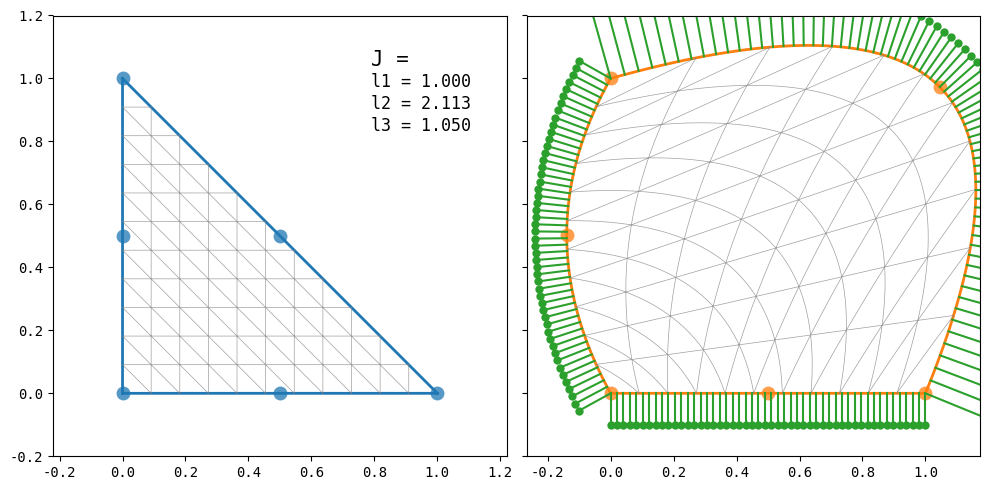

This chart was generated by the following Python code:
import numpy as np
import matplotlib.pyplot as plt

ftSz1, ftSz2 = 20, 15
plt.rcParams["text.usetex"] = False
plt.rcParams['font.family'] = 'monospace'


psi_1 = lambda x, y: (1. - x - y) * (1. - 2.*x - 2.*y)
psi_2 = lambda x, y: 4.*x * (1. - x - y)
psi_3 = lambda x, y: x * (2.*x - 1.)
psi_4 = lambda x, y: 4.*x*y
psi_5 = lambda x, y: y * (2.*y - 1.)
psi_6 = lambda x, y: 4.*y * (1. - x - y)
psi = [psi_1, psi_2, psi_3, psi_4, psi_5, psi_6]

dxp_1 = lambda x, y: -3. + 4.*x + 4.*y
dxp_2 = lambda x, y: 4. - 8.*x - 4.*y
dxp_3 = lambda x, y: 4*x - 1.
dxp_4 = lambda x, y: 4.*y
dxp_5 = lambda x, y: 0.
dxp_6 = lambda x, y: -4.*y
dx_psi = [dxp_1, dxp_2, dxp_3, dxp_4, dxp_5, dxp_6]

dyp_1 = lambda x, y: -3. + 4.*x + 4.*y
dyp_2 = lambda x, y: -4*x
dyp_3 = lambda x, y: 0.
dyp_4 = lambda x, y: 4.*x
dyp_5 = lambda x, y: 4*y - 1.
dyp_6 = lambda x, y: 4. - 4.*x - 8.*y
dy_psi = [dyp_1, dyp_2, dyp_3, dyp_4, dyp_5, dyp_6]


def reset():
    global phy_x, current_idx
    phy_x = np.copy(ref_x)
    current_idx = -1
    
    phy_pts.set_data(ref_pts.get_data())
    phy_edg.set_data(ref_edg.get_data())
    phy_map.set_data(ref_map.get_data())
    ref_cursor.set_data([np.nan], [np.nan])
    phy_cursor.set_data([np.nan], [np.nan])
    
    draw_map()
    draw_normals()

    return


def onClick(event):
    ix, iy = event.xdata, event.ydata
    global phy_x, current_idx
    if ix is None or iy is None or event.inaxes != ax2:
        current_idx = -1
        return

    if event.button == 1:
        idx = np.argwhere(np.logical_and(abs(phy_x[:, 0] - ix) < tol, abs(phy_x[:, 1] - iy) < tol))
        if len(idx) > 0:
            current_idx = idx[0, 0]
    
    return

def offClick(event):
    global current_idx
    current_idx = -1
    return

def draw_map():
    x = np.dot(sf_in, phy_x[:, 0])
    y = np.dot(sf_in, phy_x[:, 1])
    phy_map.set_data(x, y)
    x = np.dot(sf_bd, phy_x[:, 0])
    y = np.dot(sf_bd, phy_x[:, 1])
    phy_edg.set_data(x, y)
    phy_pts.set_data(phy_x[:, 0], phy_x[:, 1])
    return


def whileClick(event):

    global coords
    ix, iy = event.xdata, event.ydata
    if ix is None or iy is None:
        return
        
    if event.inaxes == ax1 and 0. <= ix and 0. <= iy and ix+iy <= 1.:
        x, y = 0., 0.
        for k in range(6):
            x += psi[k](ix, iy) * phy_x[k, 0]
            y += psi[k](ix, iy) * phy_x[k, 1]
        ref_cursor.set_data([ix], [iy])
        phy_cursor.set_data([x], [y])
        jac, n1, n2, n3 = compute_jacobian(ix, iy)
        text.set_text(f"J = {jac:.02f}")
        a = 0.2
        nx_concat = [x, x+a*n1[0], np.nan, x, x+a*n2[0], np.nan, x, x+a*n3[0], np.nan]
        ny_concat = [y, y+a*n1[1], np.nan, y, y+a*n2[1], np.nan, y, y+a*n3[1], np.nan]
        # normals.set_data(nx_concat, ny_concat)
        
    if event.inaxes == ax2 and event.button == 1 and current_idx != -1:
        phy_x[current_idx, 0] = ix
        phy_x[current_idx, 1] = iy
        draw_map()
        draw_normals()
        ref_cursor.set_data([np.nan], [np.nan])
        phy_cursor.set_data([np.nan], [np.nan])

    fig.canvas.draw()
    return


def onKey(event):
    if event.key == 'r':
        print('reset')
        reset()

    fig.canvas.draw()
    return
    

def get_sf(grid):
    size = grid.shape[0]
    sf = np.empty((size, 6))
    for k in range(6):
        sf[:, k] = psi[k](grid[:, 0], grid[:, 1])

    return sf
    
    
def get_map(n, n_pts_01):
    size = 3 * (n_pts_01 + 1) * (n+2)
    coords = np.empty((size, 2))
    
    idx = 0
    idx_border = 0    
    for i in range(n+1):
    
        # horizontal stripes
        y = i / (n + 1)
        x_max = 1 - y
        n_pts_loc = int(np.ceil(n_pts_01 * x_max))
        coords[idx:idx + n_pts_loc] = np.c_[
            np.linspace(0., x_max, n_pts_loc),
            y * np.ones(n_pts_loc),
        ]
        coords[idx+n_pts_loc, :] = np.array([np.nan, np.nan])
        idx += n_pts_loc + 1
        
        # oblique stripes
        t = 1 - i / (n + 1)
        length = np.sqrt(2) * t
        n_pts_loc = int(np.ceil(n_pts_01 * length))
        coords[idx:idx + n_pts_loc] = np.c_[
            np.linspace(t, 0., n_pts_loc),
            np.linspace(0, t, n_pts_loc),
        ]
        coords[idx+n_pts_loc, :] = np.array([np.nan, np.nan])
        idx += n_pts_loc + 1
        
        # vertical stripes
        x = i / (n + 1)
        y_max = 1 - x
        n_pts_loc = int(np.ceil(n_pts_01 * y_max))
        coords[idx:idx + n_pts_loc] = np.c_[
            x * np.ones(n_pts_loc),
            np.linspace(y_max, 0., n_pts_loc),
        ]
        coords[idx+n_pts_loc, :] = np.array([np.nan, np.nan])
        idx += n_pts_loc + 1
        
        if i == 0:
            idx_border = idx
        
    return coords[:idx], idx_border


def compute_jacobian(x, y):
    dpsi = np.empty((6, 2))
    for k in range(6):
        dpsi[k, 0] = dx_psi[k](x, y)
        dpsi[k, 1] = dy_psi[k](x, y)

    dx_dxi = np.dot(phy_x.T, dpsi)
    jac = dx_dxi[0, 0] * dx_dxi[1, 1] - dx_dxi[1, 0] * dx_dxi[0, 1]

    n1 = np.array([0, -1])
    n2 = np.array([1, 1])
    n3 = np.array([-1, 0])
    cof = np.array([
        [+dx_dxi[1, 1], -dx_dxi[1, 0]],
        [-dx_dxi[0, 1], +dx_dxi[0, 0]],
    ])
    # cof = dx_dxi
    # print("{:.3f} {:.3f} {:.3f}".format(np.linalg.norm(np.dot(cof, n1)), np.linalg.norm(np.dot(cof, n2)), np.linalg.norm(np.dot(cof, n3))))
    n1 = np.dot(cof, n1) #/ np.linalg.norm(np.dot(cof, n1))
    n2 = np.dot(cof, n2) #/ np.linalg.norm(np.dot(cof, n2))
    n3 = np.dot(cof, n3) #/ np.linalg.norm(np.dot(cof, n3))
    
    return jac, n1, n2, n3


def draw_normals():
    l1 = draw_normal(0)
    l2 = draw_normal(1)
    l3 = draw_normal(2)
    text1.set_text(f"l1 = {l1:.3f}")
    text2.set_text(f"l2 = {l2:.3f}")
    text3.set_text(f"l3 = {l3:.3f}")

    return

def draw_normal(k):
    x_ref = grid_bd[:, 0]
    y_ref = grid_bd[:, 1]
    x = np.dot(sf_bd, phy_x[:, 0])
    y = np.dot(sf_bd, phy_x[:, 1])
    sep = np.argwhere(np.isnan(x)).reshape(-1)
    sep1, sep2, sep3 = sep
    if k == 0:
        x = x[:sep1]
        y = y[:sep1]
        x_ref = x_ref[:sep1]
        y_ref = y_ref[:sep1]
    elif k == 1:
        x = x[sep1+1:sep2]
        y = y[sep1+1:sep2]
        x_ref = x_ref[sep1+1:sep2]
        y_ref = y_ref[sep1+1:sep2]
    else:
        x = x[sep2+1:sep3]
        y = y[sep2+1:sep3]
        x_ref = x_ref[sep2+1:sep3]
        y_ref = y_ref[sep2+1:sep3]

    n_int_pts = len(x)
    integral = 0.
    a = 0.1
    data_x = []
    data_y = []
    
    n = compute_jacobian(x_ref[0], y_ref[0])[1+k]
    data_x += [x[0], x[0]+a*n[0], np.nan]
    data_y += [y[0], y[0]+a*n[1], np.nan]
    integral += 0.5 * 1.0 * np.linalg.norm(n) * 1. / (n_int_pts-1)

    for i in range(1, len(x)-1):
        n = compute_jacobian(x_ref[i], y_ref[i])[1+k]
        data_x += [x[i], x[i]+a*n[0], np.nan]
        data_y += [y[i], y[i]+a*n[1], np.nan]
        integral += 1.0 * np.linalg.norm(n) * 1. / (n_int_pts-1)
    
    n = compute_jacobian(x_ref[-1], y_ref[-1])[1+k]
    data_x += [x[-1], x[-1]+a*n[0], np.nan]
    data_y += [y[-1], y[-1]+a*n[1], np.nan]
    integral += 0.5 * 1.0 * np.linalg.norm(n) * 1. / (n_int_pts-1)

    normals[k].set_data(data_x, data_y)

    return integral


if __name__ == '__main__':
    
    ref_x = np.array([
        [0., 0.],
        [0.5, 0.],
        [1., 0.],
        [0.5, 0.5],
        [0., 1.],
        [0., 0.5],
    ])
    # phy_x = np.dot(
    #     ref_x.copy() - np.array([0.5, 0.5]),
    #     np.array([
    #         [0.4, -0.2],
    #         [0.2, 0.7]
    #     ])
    # ) + np.array([0.5, 0.5])
    phy_x = np.array([
        [0.        , 0.        ],
        [0.5       , 0.        ],
        [1.        , 0.        ],
        [1.04544681, 0.97290144],
        [0.        , 1.        ],
        [-0.13927716, 0.50282329],
    ])
    
    n_grid = 10
    n_pts = 50
    grid, k_bd = get_map(n_grid, n_pts)
    grid_bd = grid[:k_bd]
    grid_in = grid[k_bd:]
    
    sf = get_sf(grid)
    sf_bd = sf[:k_bd]
    sf_in = sf[k_bd:]

    p = 2
    W, H = 10, 5
    current_idx = -1
    tol = 0.05

    fig, axs = plt.subplots(1, 2, figsize=(W, H), constrained_layout=False, sharey='all')
    ax1 = axs[0]
    ax2 = axs[1]
    for ax in axs:
        #ax.set_xlim([-W / H, W / H])
        ax.set_ylim([-0.2, 1.2])
        ax.set_aspect('equal', 'datalim')

    fig.tight_layout()
    
    ref_pts, = ax1.plot(ref_x[:, 0], ref_x[:, 1], 'o', color='C0', alpha=0.75, markersize=10, markeredgecolor='none')
    ref_edg, = ax1.plot(grid_bd[:, 0], grid_bd[:, 1], ls='-', color='C0', lw=2)
    ref_map, = ax1.plot(grid_in[:, 0], grid_in[:, 1], ls='-', color='grey', lw=0.5, alpha=0.75)
    
    ref_cursor, = ax1.plot([np.nan], [np.nan], 'o', ms=5, color='red', alpha=0.75)
    phy_cursor, = ax2.plot([np.nan], [np.nan], 'o', ms=5, color='red', alpha=0.75)
    # normals, = ax2.plot([np.nan], [np.nan], '-o', ms=5, color='C2', alpha=0.75)

    phy_pts, = ax2.plot(phy_x[:, 0], phy_x[:, 1], 'o', color='C1', alpha=0.75, markersize=10, markeredgecolor='none')
    phy_edg, = ax2.plot([], [], ls='-', color='C1', lw=2)
    phy_map, = ax2.plot([], [], ls='-', color='grey', lw=0.5, alpha=0.75)
    normals = [ax2.plot([], [], '-o', color='C2', markevery=(1,3), markeredgecolor='none')[0] for _ in range(3)]
    
    text = ax1.text(0.70, 0.90, "J = ", transform=ax1.transAxes, fontsize=15, va='center', ha='left')
    text1 = ax1.text(0.70, 0.85, "l1 = ", transform=ax1.transAxes, fontsize=12, va='center', ha='left')
    text2 = ax1.text(0.70, 0.80, "l2 = ", transform=ax1.transAxes, fontsize=12, va='center', ha='left')
    text3 = ax1.text(0.70, 0.75, "l3 = ", transform=ax1.transAxes, fontsize=12, va='center', ha='left')

    draw_map()
    draw_normals()

    fig.canvas.mpl_connect('button_press_event', onClick)
    fig.canvas.mpl_connect('button_release_event', offClick)
    fig.canvas.mpl_connect('motion_notify_event', whileClick)
    fig.canvas.mpl_connect('key_press_event', onKey)

    plt.show()

